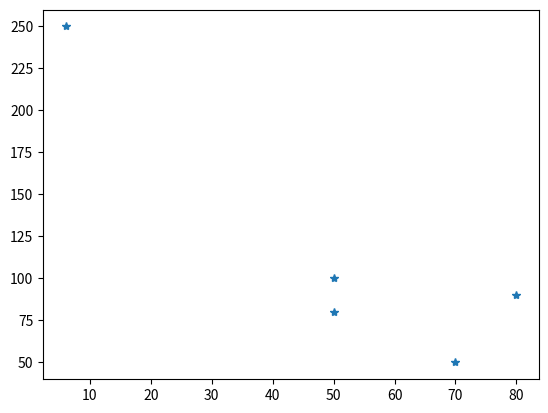

Python code for this plot:
import matplotlib.pyplot as plt
import numpy as np

xpoint= np.array([50,6,50, 80, 70])
ypoint=np.array([100,250, 80, 90, 50])

plt.plot(xpoint,ypoint, '*')
plt.show()